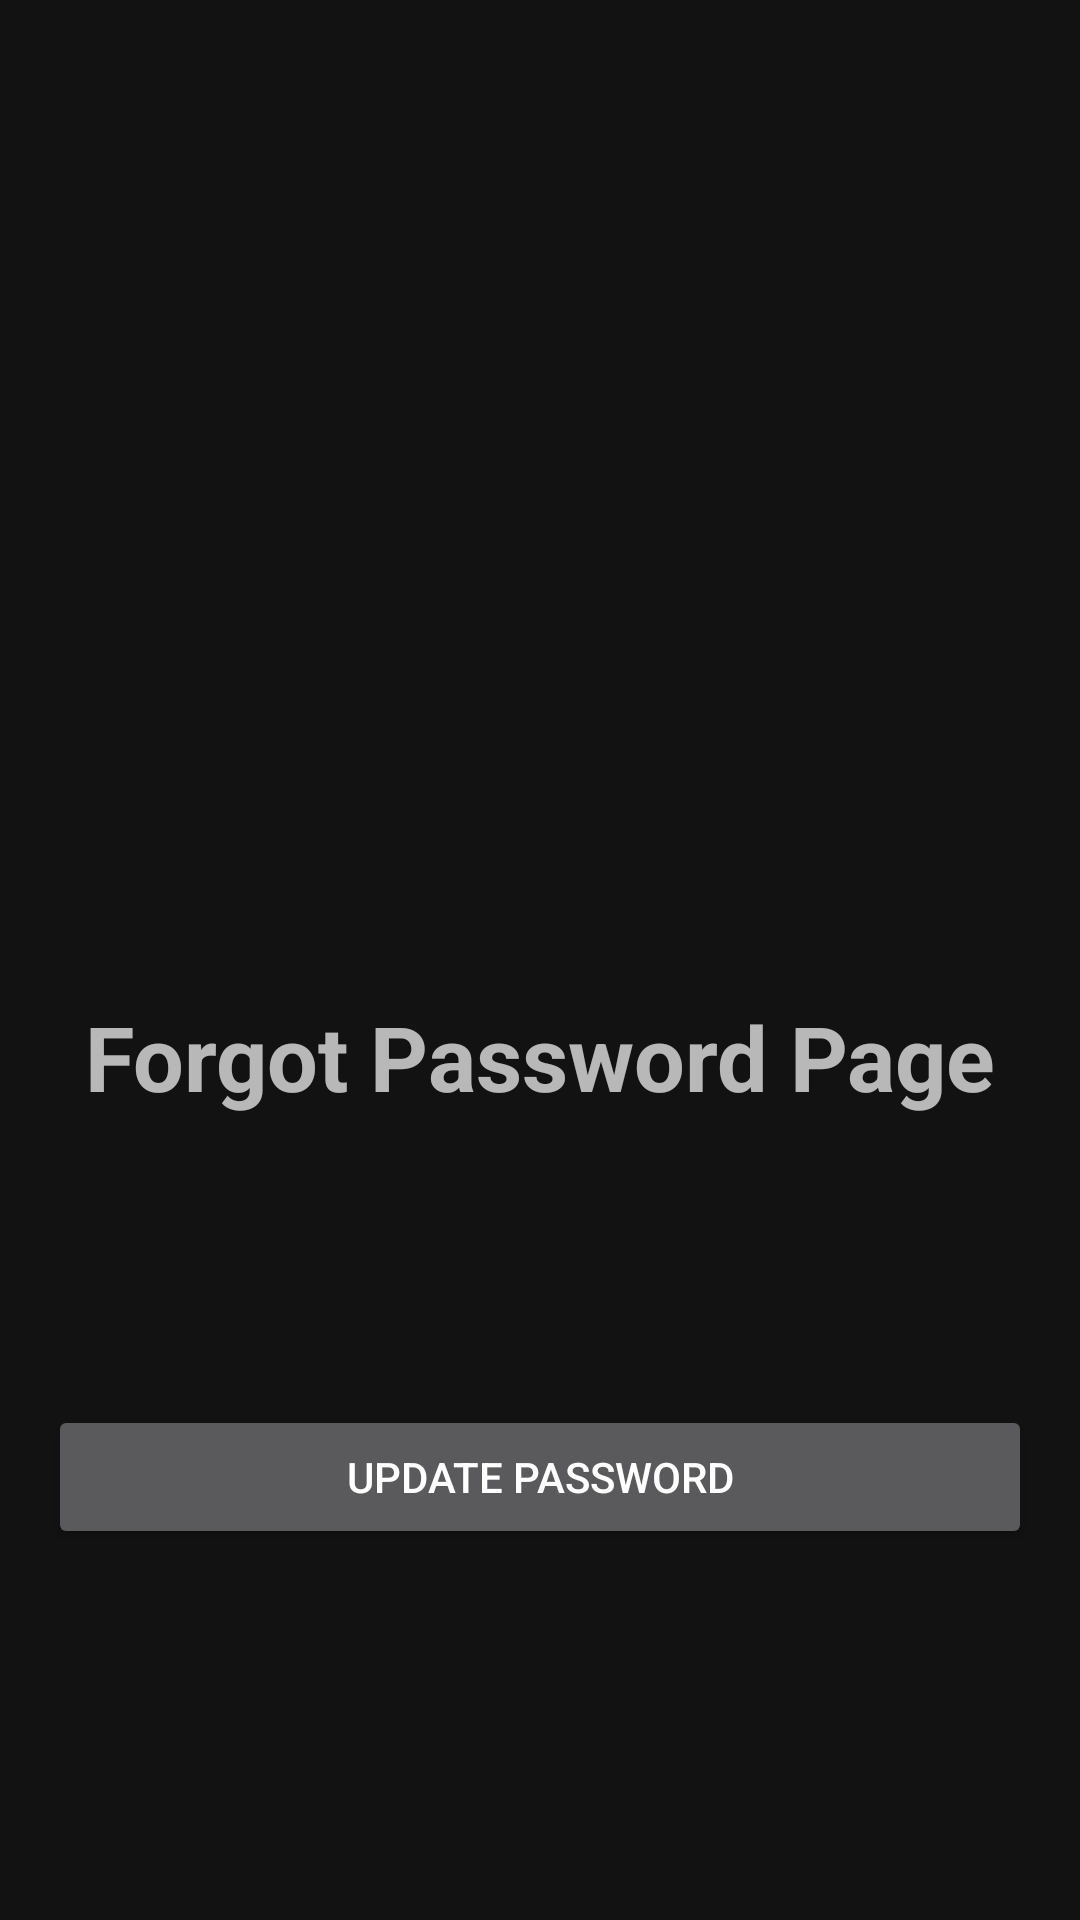

Android layout source for this screen:
<!-- AndroidManifest.xml: application theme Theme.Job_application_tracker -->
<!-- res/layout/fragment_forgot_password_screen.xml -->
<?xml version="1.0" encoding="utf-8"?>
<androidx.constraintlayout.widget.ConstraintLayout xmlns:android="http://schemas.android.com/apk/res/android"
    xmlns:app="http://schemas.android.com/apk/res-auto"
    xmlns:tools="http://schemas.android.com/tools"
    android:id="@+id/frameLayout3"
    android:layout_width="match_parent"
    android:layout_height="match_parent"
    android:padding="16dp"
    tools:context=".views.ForgotPasswordScreenFragment">

    <TextView
        android:id="@+id/textView3"
        android:layout_width="wrap_content"
        android:layout_height="wrap_content"
        android:layout_marginTop="316dp"
        android:text="Forgot Password Page"
        android:textSize="30sp"
        android:textStyle="bold"
        app:layout_constraintEnd_toEndOf="parent"
        app:layout_constraintStart_toStartOf="parent"
        app:layout_constraintTop_toTopOf="parent" />

    <Button
        android:id="@+id/btnUpdateUserPassword"
        android:layout_width="match_parent"
        android:layout_height="wrap_content"
        android:layout_marginTop="96dp"
        android:text="Update Password"
        app:layout_constraintEnd_toEndOf="parent"
        app:layout_constraintStart_toStartOf="parent"
        app:layout_constraintTop_toBottomOf="@+id/textView3" />

</androidx.constraintlayout.widget.ConstraintLayout>
<!-- resources referenced by this layout -->
<resources>
  <style name="Theme.Job_application_tracker" parent="Base.Theme.Job_application_tracker" />
  <style name="Base.Theme.Job_application_tracker" parent="Theme.MaterialComponents.NoActionBar">
          
          
          <item name="android:windowSwipeToDismiss">false</item>
      </style>
</resources>
